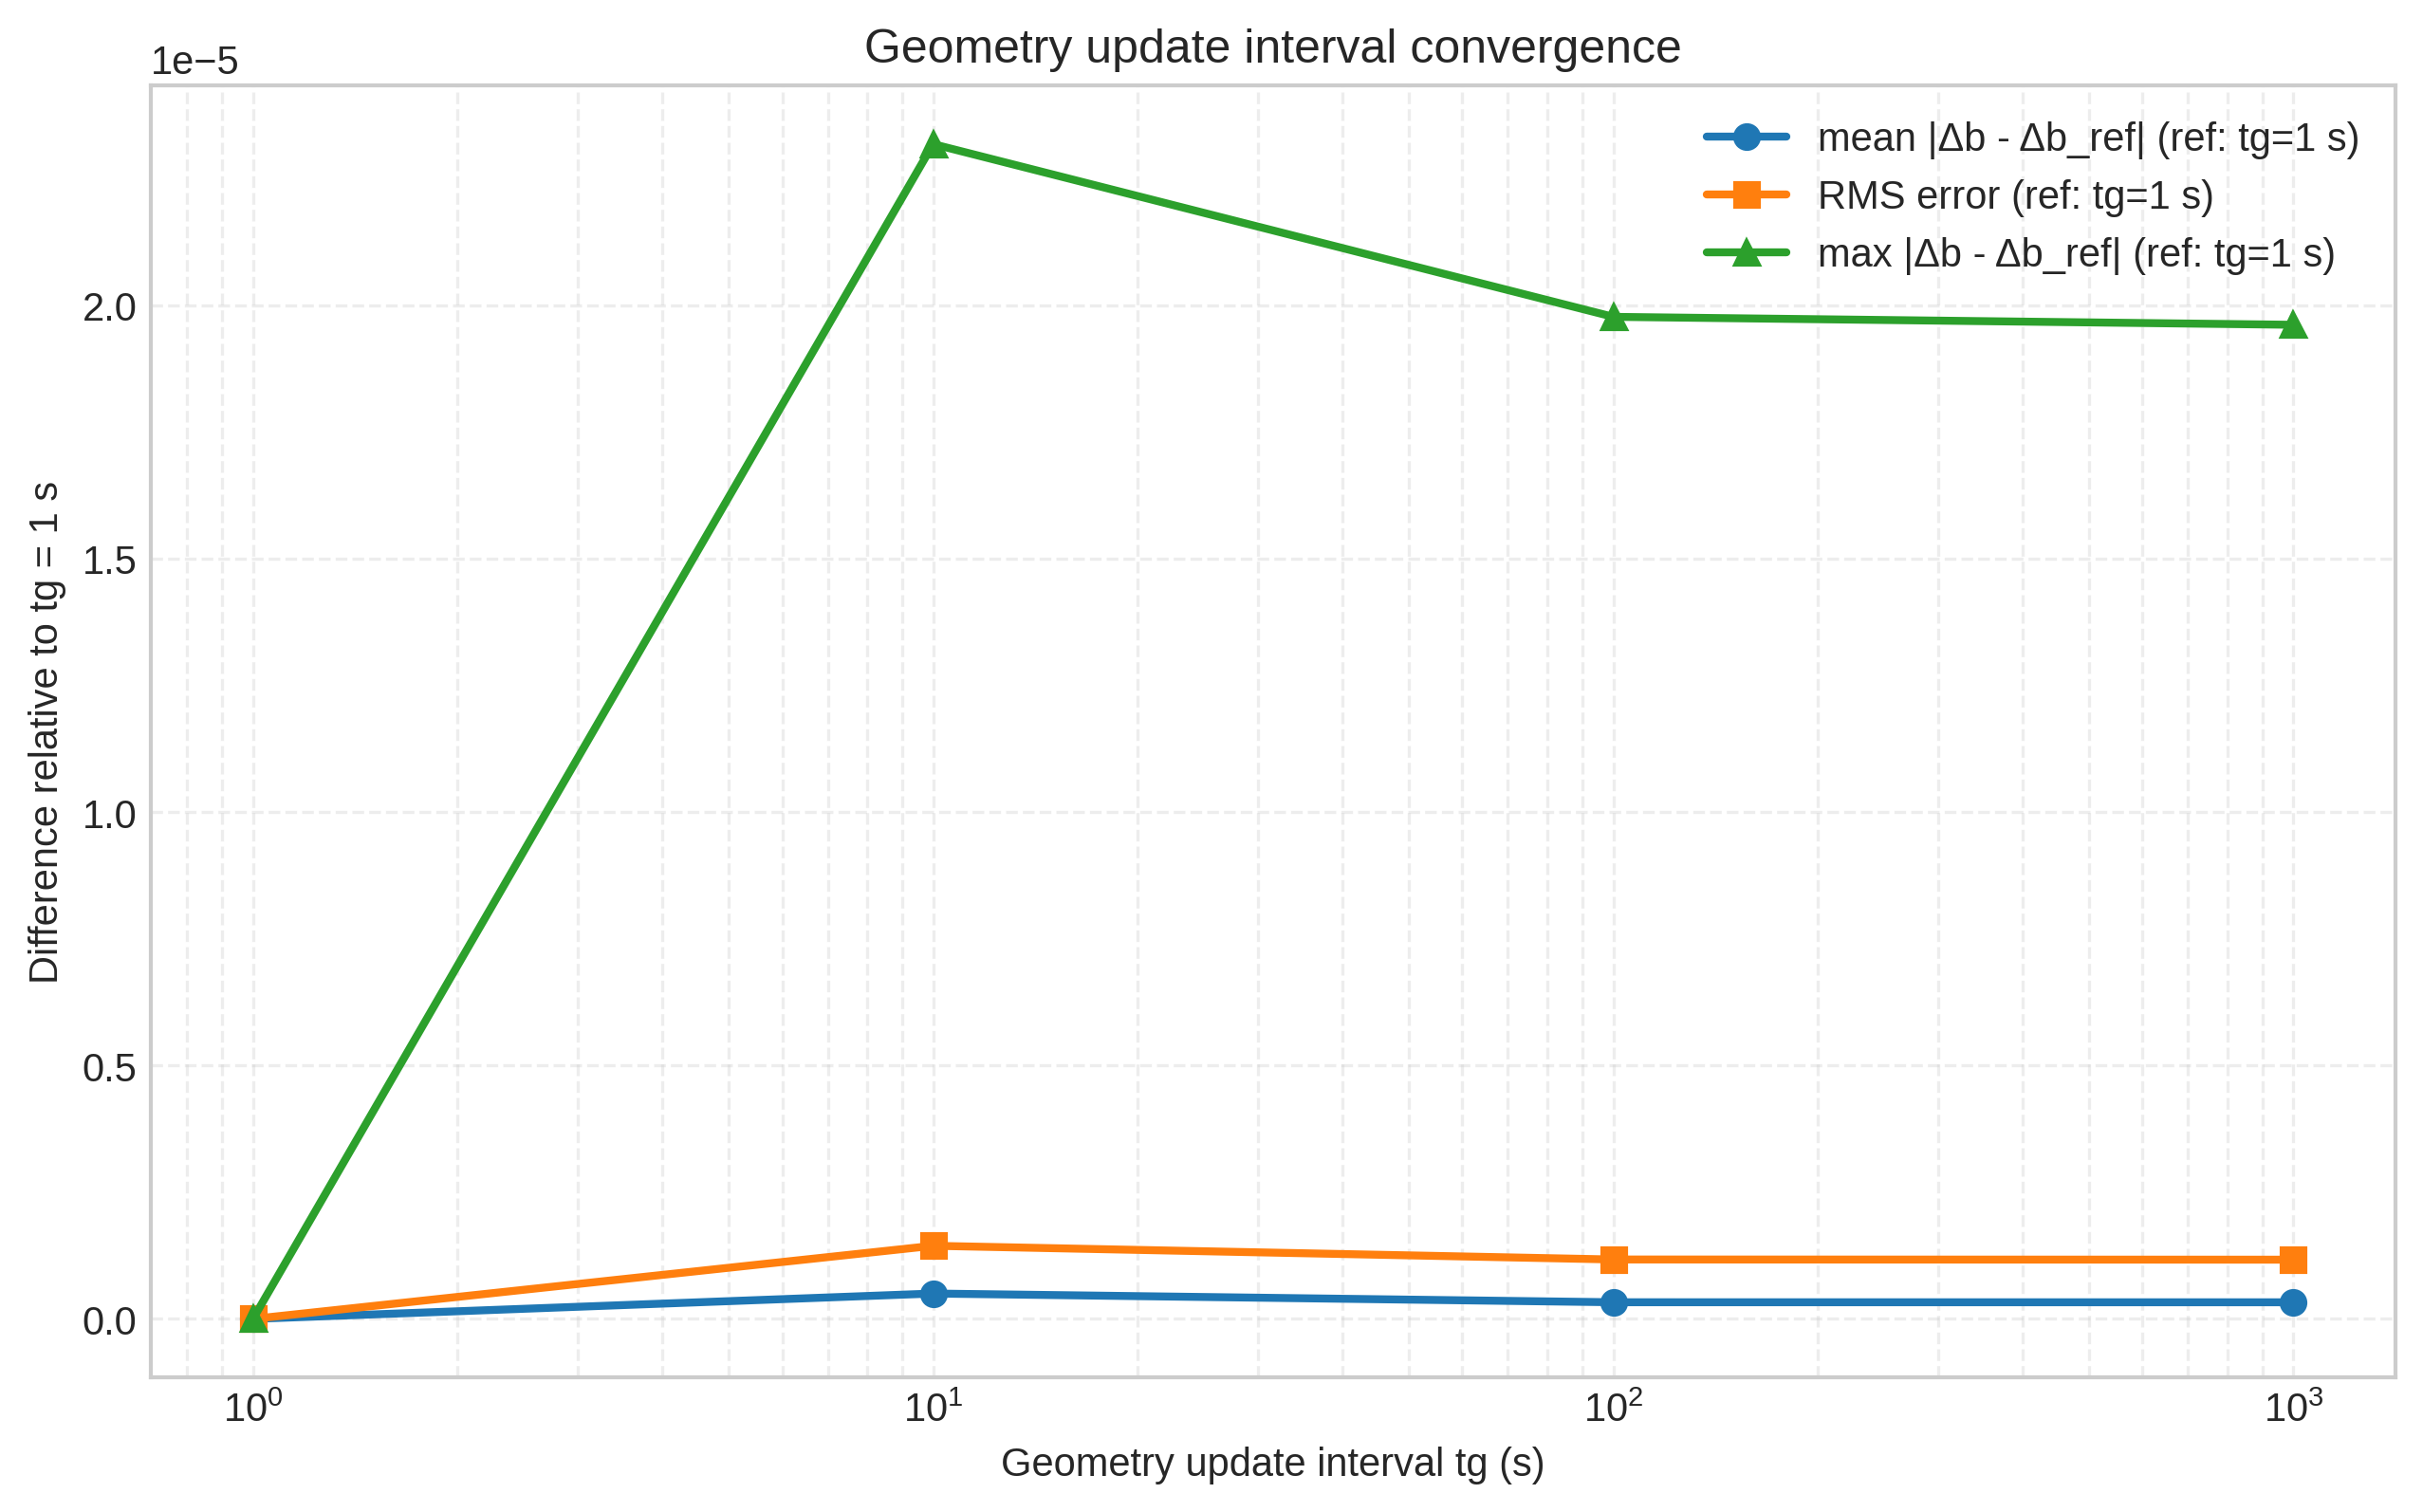

Source data for this figure (header and first rows):
plot_label	case_dir	common_segments	mean_abs_diff	max_abs_diff	rms_diff	missing_segments_vs_ref
P=1e-4, tg=1 s	tg1	4394	0	0	0	0
P=1e-4, tg=10 s	tg2	4392	5.00585359745e-07	2.318e-05	1.44265040737e-06	15
P=1e-4, tg=100 s	V4	4393	3.28553494195e-07	1.9772e-05	1.17239705042e-06	53
P=1e-4, tg=1000 s	tg4	4393	3.27786569542e-07	1.9615e-05	1.16847107487e-06	71
